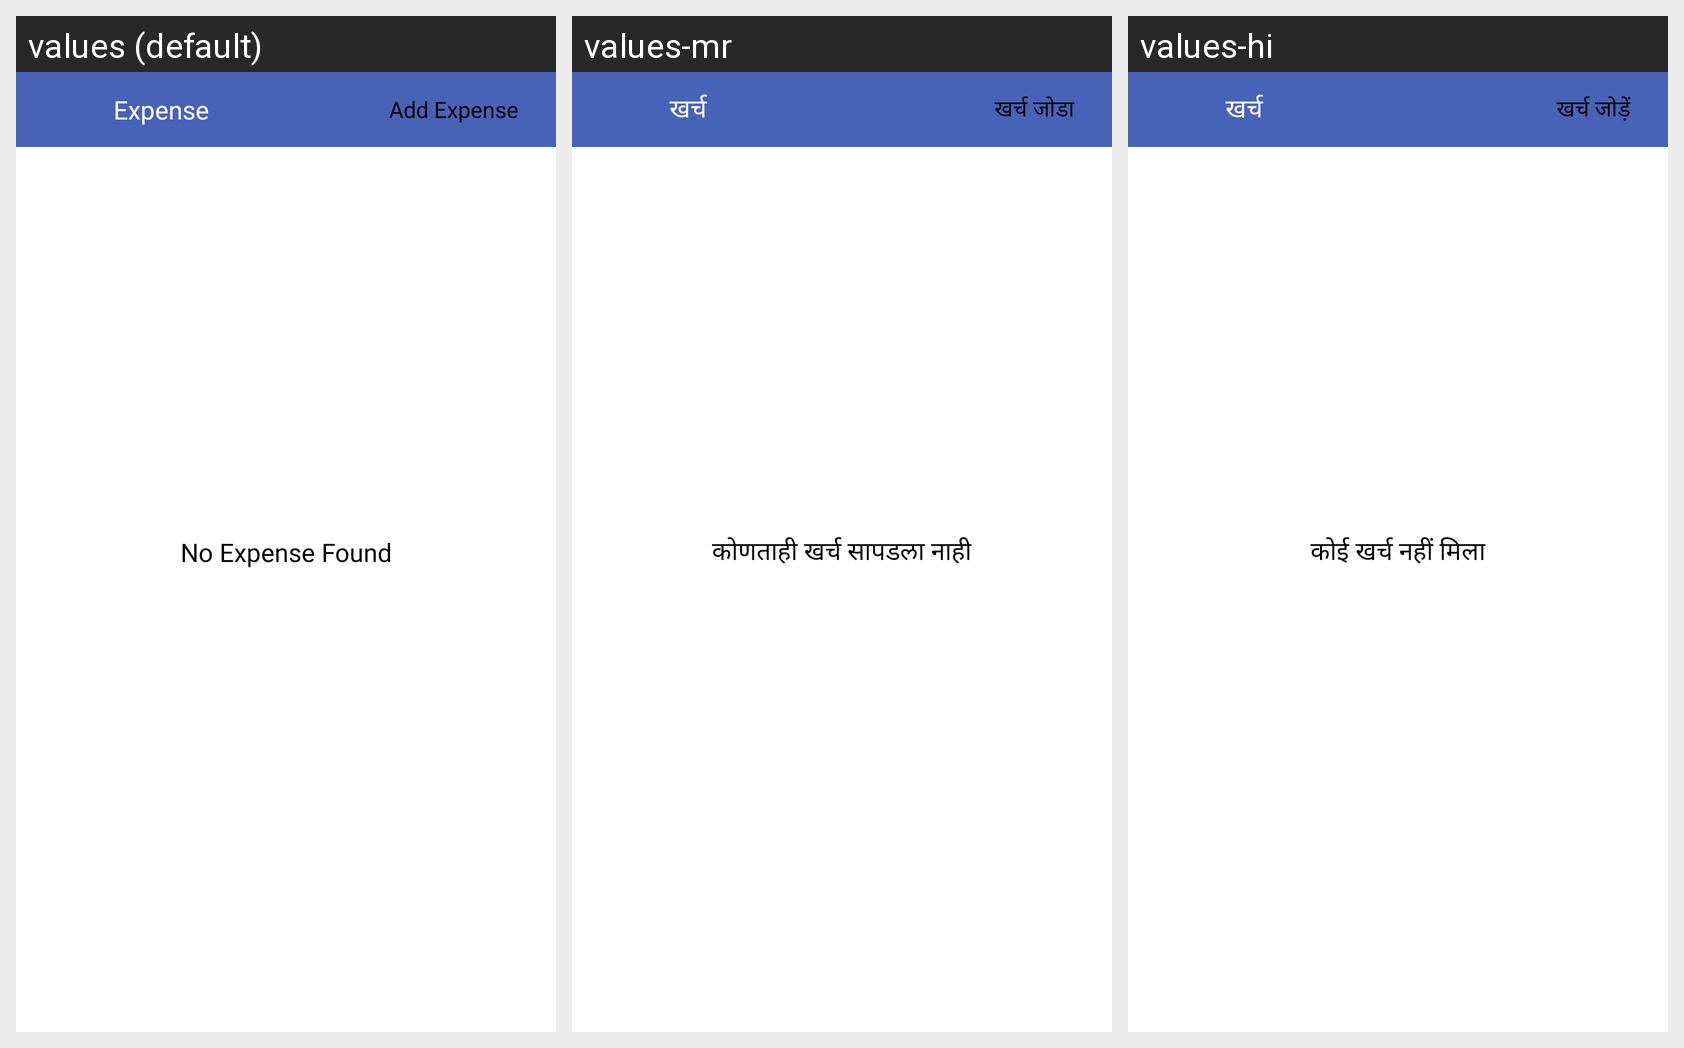

For this localized Android screen grid, give each drawn string resource with its value in every locale shown.
Android screen res/layout/fragment_expenses.xml rendered under 3 locales, left to right: values (default), values-mr, values-hi. Device: Nexus 5 (rendered at 1080×1920; each locale shown at half size, 540×960, under a caption strip naming it); theme AppTheme.
Strings drawn on this screen, with the default value and each locale's value (text and hints the layout hard-codes, and strings that could not be matched under every locale, appear in the picture but are not listed):

ui_expense
  values: Expense
  values-mr: खर्च
  values-hi: खर्च

ui_add_expense
  values: Add Expense
  values-mr: खर्च जोडा
  values-hi: खर्च जोड़ें

ui_no_expense_found
  values: No Expense Found
  values-mr: कोणताही खर्च सापडला नाही
  values-hi: कोई खर्च नहीं मिला
